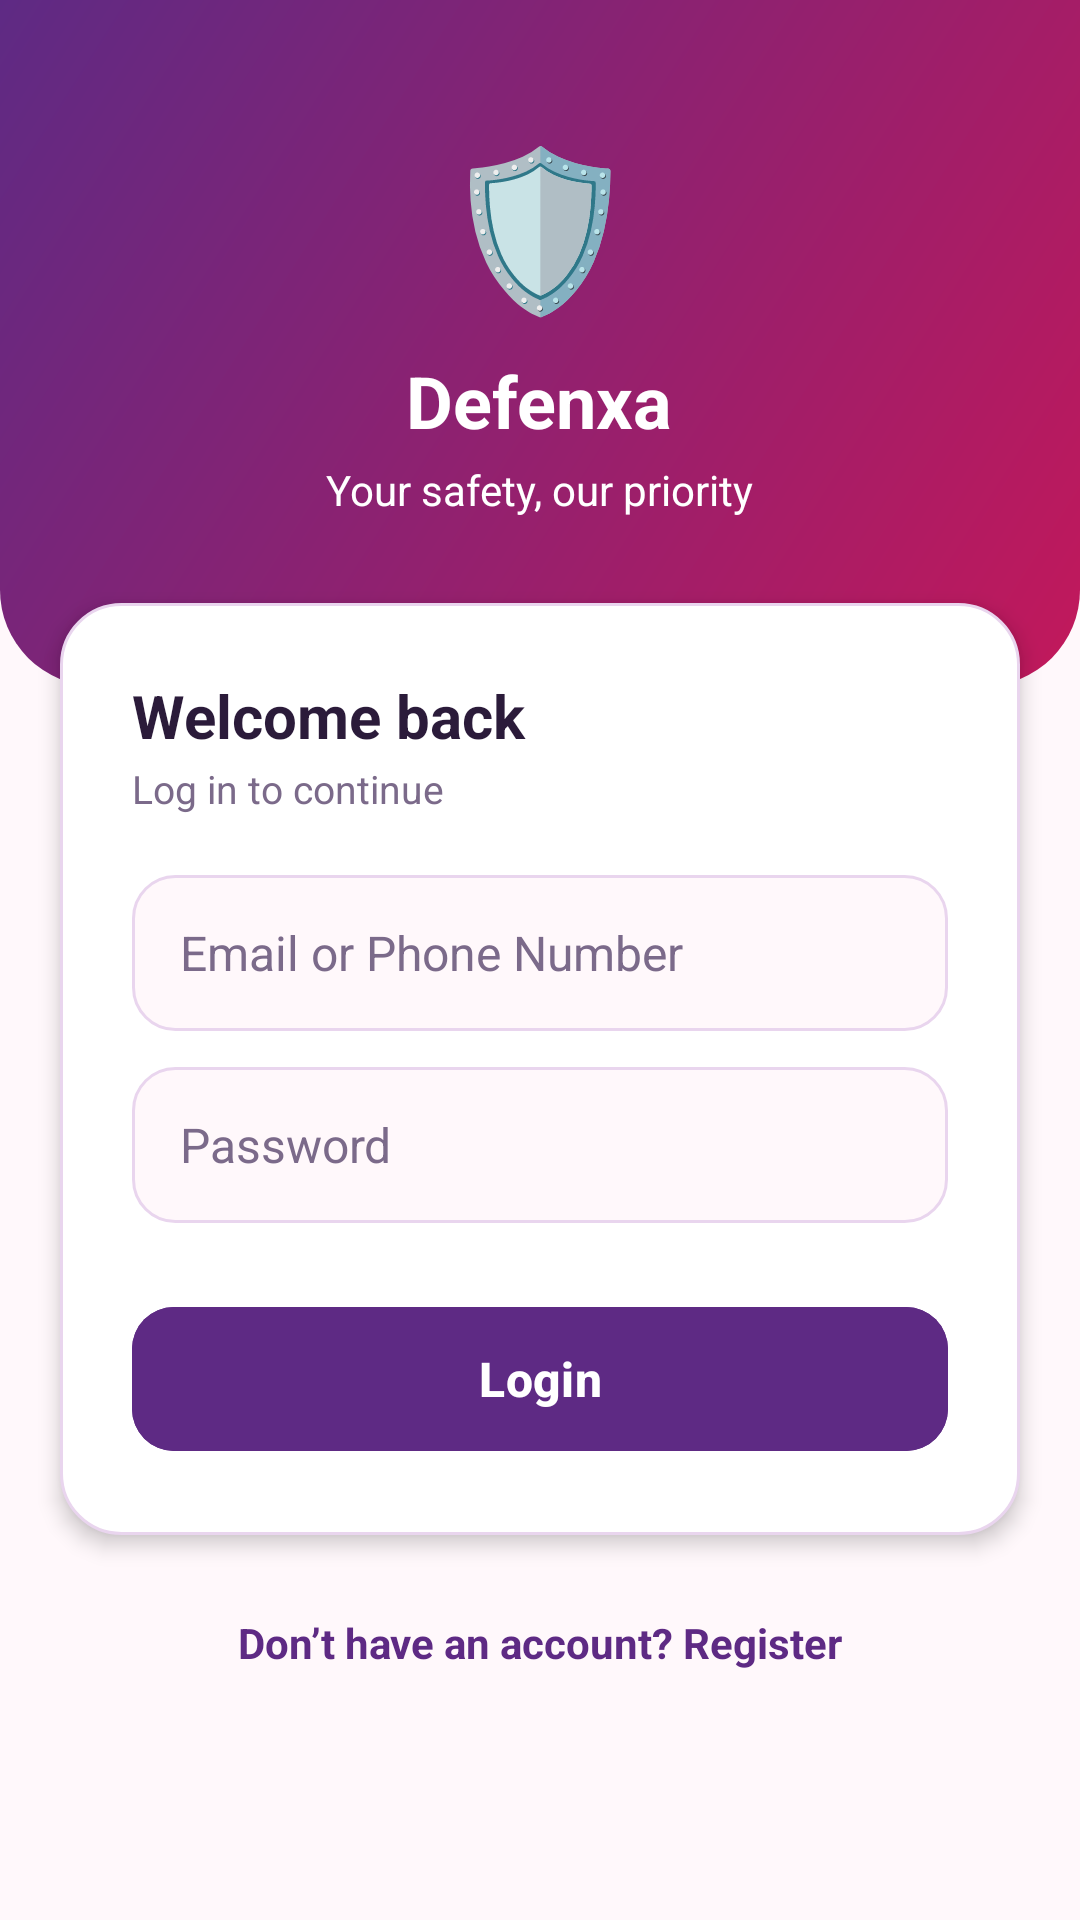

Here is an Android app screen rendered from its layout file. Give the layout XML and the strings, colors and styles it references.
<!-- AndroidManifest.xml: application theme Theme.WomenSafetyAlertSystem -->
<!-- res/layout/activity_login.xml -->
<?xml version="1.0" encoding="utf-8"?>
<ScrollView xmlns:android="http://schemas.android.com/apk/res/android"
    xmlns:app="http://schemas.android.com/apk/res-auto"
    xmlns:tools="http://schemas.android.com/tools"
    android:id="@+id/main"
    android:layout_width="match_parent"
    android:layout_height="match_parent"
    android:background="@color/ws_background"
    android:fillViewport="true"
    tools:context=".LoginActivity">

    <LinearLayout
        android:layout_width="match_parent"
        android:layout_height="wrap_content"
        android:orientation="vertical">

        
        <LinearLayout
            android:layout_width="match_parent"
            android:layout_height="wrap_content"
            android:background="@drawable/ws_header_bg"
            android:gravity="center_horizontal"
            android:orientation="vertical"
            android:paddingStart="24dp"
            android:paddingTop="40dp"
            android:paddingEnd="24dp"
            android:paddingBottom="56dp">

            <TextView
                android:layout_width="wrap_content"
                android:layout_height="wrap_content"
                android:importantForAccessibility="no"
                android:text="🛡️"
                android:textSize="52sp" />

            <TextView
                android:id="@+id/tvTitle"
                android:layout_width="wrap_content"
                android:layout_height="wrap_content"
                android:layout_marginTop="8dp"
                android:gravity="center"
                android:text="@string/ws_app_name"
                android:textColor="@android:color/white"
                android:textSize="24sp"
                android:textStyle="bold" />

            <TextView
                android:layout_width="wrap_content"
                android:layout_height="wrap_content"
                android:layout_marginTop="4dp"
                android:gravity="center"
                android:text="@string/ws_home_subtitle"
                android:textColor="@android:color/white"
                android:textSize="14sp" />
        </LinearLayout>

        
        <LinearLayout
            android:layout_width="match_parent"
            android:layout_height="wrap_content"
            android:layout_marginStart="20dp"
            android:layout_marginTop="-28dp"
            android:layout_marginEnd="20dp"
            android:background="@drawable/ws_card_bg"
            android:elevation="4dp"
            android:orientation="vertical"
            android:padding="24dp">

            <TextView
                android:layout_width="wrap_content"
                android:layout_height="wrap_content"
                android:text="@string/ws_login_heading"
                android:textColor="@color/ws_text"
                android:textSize="20sp"
                android:textStyle="bold" />

            <TextView
                android:layout_width="wrap_content"
                android:layout_height="wrap_content"
                android:layout_marginTop="2dp"
                android:text="@string/ws_login_subheading"
                android:textColor="@color/ws_text_muted"
                android:textSize="13sp" />

            <EditText
                android:id="@+id/etEmail"
                android:layout_width="match_parent"
                android:layout_height="52dp"
                android:layout_marginTop="20dp"
                android:autofillHints="emailAddress"
                android:background="@drawable/ws_input_bg"
                android:hint="@string/ws_email_or_phone_hint"
                android:inputType="textEmailAddress"
                android:paddingStart="16dp"
                android:paddingEnd="16dp"
                android:textColor="@color/ws_text"
                android:textColorHint="@color/ws_text_muted"
                android:textSize="16sp" />

            <EditText
                android:id="@+id/etPassword"
                android:layout_width="match_parent"
                android:layout_height="52dp"
                android:layout_marginTop="12dp"
                android:autofillHints="password"
                android:background="@drawable/ws_input_bg"
                android:hint="@string/ws_password_hint"
                android:inputType="textPassword"
                android:paddingStart="16dp"
                android:paddingEnd="16dp"
                android:textColor="@color/ws_text"
                android:textColorHint="@color/ws_text_muted"
                android:textSize="16sp" />

            <com.google.android.material.button.MaterialButton
                android:id="@+id/btnLogin"
                android:layout_width="match_parent"
                android:layout_height="56dp"
                android:layout_marginTop="24dp"
                android:backgroundTint="@color/ws_primary"
                android:text="@string/ws_login_button"
                android:textColor="@android:color/white"
                android:textSize="16sp"
                android:textStyle="bold"
                app:cornerRadius="14dp" />
        </LinearLayout>

        <TextView
            android:id="@+id/tvRegisterLink"
            android:layout_width="match_parent"
            android:layout_height="wrap_content"
            android:layout_marginTop="12dp"
            android:layout_marginBottom="24dp"
            android:clickable="true"
            android:focusable="true"
            android:gravity="center"
            android:minHeight="48dp"
            android:padding="12dp"
            android:text="@string/ws_login_register_link"
            android:textColor="@color/ws_primary"
            android:textSize="14sp"
            android:textStyle="bold" />
    </LinearLayout>
</ScrollView>
<!-- resources referenced by this layout -->
<resources>
  <color name="ws_background">#FFF8FB</color>
  <color name="ws_primary">#5E2A84</color>
  <color name="ws_text">#2B1B3A</color>
  <color name="ws_text_muted">#7B6A8A</color>
  <!-- drawable ws_card_bg (drawable) -->
  <?xml version="1.0" encoding="utf-8"?>
  <shape xmlns:android="http://schemas.android.com/apk/res/android"
      android:shape="rectangle">
      <solid android:color="@color/ws_surface" />
      <stroke
          android:width="1dp"
          android:color="@color/ws_stroke" />
      <corners android:radius="20dp" />
  </shape>
  <!-- drawable ws_header_bg (drawable) -->
  <?xml version="1.0" encoding="utf-8"?>
  <shape xmlns:android="http://schemas.android.com/apk/res/android"
      android:shape="rectangle">
      <gradient
          android:angle="315"
          android:endColor="@color/ws_header_end"
          android:startColor="@color/ws_primary" />
      <corners
          android:bottomLeftRadius="32dp"
          android:bottomRightRadius="32dp" />
  </shape>
  <!-- drawable ws_input_bg (drawable) -->
  <?xml version="1.0" encoding="utf-8"?>
  <shape xmlns:android="http://schemas.android.com/apk/res/android"
      android:shape="rectangle">
      <solid android:color="@color/ws_background" />
      <stroke
          android:width="1dp"
          android:color="@color/ws_stroke" />
      <corners android:radius="14dp" />
  </shape>
  <string name="ws_app_name">Defenxa</string>
  <string name="ws_email_or_phone_hint">Email or Phone Number</string>
  <string name="ws_home_subtitle">Your safety, our priority</string>
  <string name="ws_login_button">Login</string>
  <string name="ws_login_heading">Welcome back</string>
  <string name="ws_login_register_link">Don’t have an account? Register</string>
  <string name="ws_login_subheading">Log in to continue</string>
  <string name="ws_password_hint">Password</string>
  <style name="Theme.WomenSafetyAlertSystem" parent="Base.Theme.WomenSafetyAlertSystem" />
  <color name="ws_surface">#FFFFFF</color>
  <color name="ws_stroke">#E9D5EE</color>
  <color name="ws_header_end">#C2185B</color>
  <style name="Base.Theme.WomenSafetyAlertSystem" parent="Theme.Material3.DayNight.NoActionBar">
          
          
      </style>
</resources>
